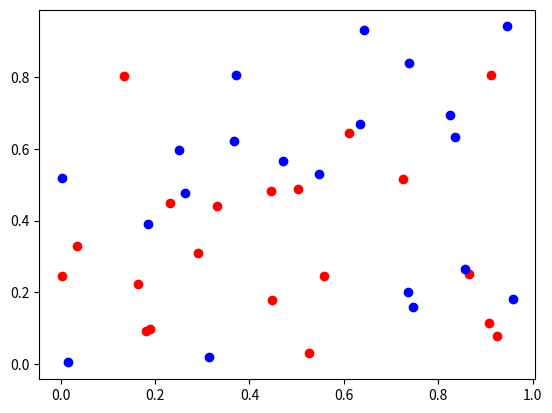

Write the Python code that produced this figure.
import matplotlib.pyplot as plt
import numpy as np
import random

x = np.random.rand(20)
y = np.random.rand(20)

x2 = np.random.rand(20)
y2 = np.random.rand(20)

plt.scatter(x, y, color="red")
plt.scatter(x2, y2, color="blue")

plt.show()